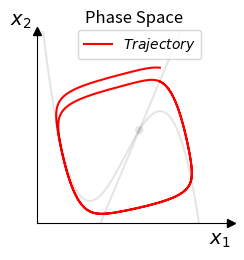

This chart was generated by the following Python code:
# FitzHugh-Nagumo (t: in function of time), ODE of wiki and solved using Euler's method
# Goal to plot v(t) and w(t)

import numpy as np
import matplotlib.pyplot as plt
from typing import Tuple


# Constants
R = 0.1
I = 10
TAU = 7.5
A = 0.7
B = 0.8
NUM_OF_POINTS = 15000

def sample_subarray(original_array, new_size):
    # Ensure the new size is less than the original array size
    if new_size >= len(original_array):
        raise ValueError("New size must be less than the original array size")

    # Calculate the size of the inner segment to sample
    inner_size = new_size - 2  # Exclude the first and last elements
    total_size = len(original_array) - 2  # Exclude the first and last elements
    
    # Generate indices for the inner segment
    inner_indices = np.linspace(1, total_size, inner_size, dtype=int)
    
    # Construct the sampled subarray
    sampled_array = [original_array[0]]  # Start with the first element
    sampled_array.extend(original_array[i] for i in inner_indices)  # Add the sampled points
    sampled_array.append(original_array[-1])  # End with the last element
    
    return np.array(sampled_array)


# Define the ODEs (https://en.wikipedia.org/wiki/FitzHugh%E2%80%93Nagumo_model)
def v_dot(v, w):
    """
    The differential equation describing the voltage of the FitzHugh-Nagumo model.
    """
    return v - (v**3) / 3 - w + R * I

def w_dot(v, w):
    """
    The differential equation describing the relaxation of the FitzHugh-Nagumo model.
    """
    return (v + A - B * w) / TAU

def nullcline_vdot(v):
    """
    Calculate the cubic nullcline function w(v).

    Parameters:
    - v: Input value.

    Returns:
    - Result of the nullcline function.
    """
    return v - (1/3)*v**3 + R * I

def nullcline_wdot(v):
    """Calculates the linear nullcline function w(v)
    
    Parameters:
    - v: Input value.

    Returns:
    - Result of the nullcline function.    
    """
    return (v + A) / B

def compute_fitzhugh_nagumo_dynamics(num_points=None) -> Tuple[np.ndarray, np.ndarray, np.ndarray] :
    """
    Compute the dynamics of the FitzHugh-Nagumo model using Euler's method.

    Returns:
    time (array): Array of time values.
    v_values (array): Array of membrane potential values.
    w_values (array): Array of recovery variable values.

    Notes:
    - The FitzHugh-Nagumo model describes the dynamics of excitable media.
    - It consists of two coupled differential equations for the membrane potential (v)
      and the recovery variable (w).
    - The equations are integrated using Euler's method.
    - The integration parameters depend on the value of TAU (want same points per period).
    """
    # Initial conditions 
    v0 = 1.0  # Initial value of v
    w0 = 2.0  # Initial value of w

    # Time parameters
    if TAU == 7.5:
        t0 = 0.0  # Initial time
        t_end = 50.0  # End time
        num_steps = 15000

    if TAU == 1:
        t0 = 0.0
        t_end = 65.5
        num_steps = 15000

    if TAU == 2:
        t0 = 0.0
        t_end = 72.27
        num_steps = 15000
    
    if TAU == 5:
        t0 = 0.0
        t_end = 116.6
        num_steps = 15000
        # nog niks mee gedaan

    if TAU == 6:
        t0 = 0.0
        t_end = 131.25
        num_steps = 15000

    if TAU == 10:
        t0 = 0.0
        t_end = 187.0
        num_steps = 15000

    if TAU == 20:
        t0 = 0.0
        t_end = 318.8
        num_steps = 15000  

    if TAU == 25:
        t0 = 0.0
        t_end = 382.1
        num_steps = 15000  

    if TAU == 40:
        t0 = 0.0
        t_end = 567.2
        num_steps = 15000

    if TAU == 50:
        t0 = 0.0
        t_end = 688.2
        num_steps = 15000

    if TAU == 60:
        t0 = 0.0
        t_end = 807.9
        num_steps = 15000

    if TAU == 80:
        t0 = 0.0
        t_end = 1044.8
        num_steps = 15000

    if TAU == 100:
        t0 = 0.0
        t_end = 1279.0
        num_steps = 15000
    

    # Create arrays to store the values
    time = np.linspace(t0, t_end, num_steps + 1) # +1 to work as expected
    h = (t_end - t0) / num_steps
    v_values = np.zeros(num_steps + 1)
    w_values = np.zeros(num_steps + 1)

    # Initialize the values at t0
    v_values[0] = v0
    w_values[0] = w0

    # Implement Euler's method
    for i in range(1, num_steps + 1):
        v_values[i] = v_values[i - 1] + h * v_dot(v_values[i - 1], w_values[i - 1])
        w_values[i] = w_values[i - 1] + h * w_dot(v_values[i - 1], w_values[i - 1])

    if num_points is None:
        sampled_time = sample_subarray(time, NUM_OF_POINTS)
        sampled_v_values = sample_subarray(v_values, NUM_OF_POINTS)
        sampled_w_values = sample_subarray(w_values, NUM_OF_POINTS)
    else:
        input(f"Are you sure you don't want to use global NUM_OF_POINTS={NUM_OF_POINTS}?, if 'no': cancel by CONTROL+C")
        sampled_time = sample_subarray(time, num_points)
        sampled_v_values = sample_subarray(v_values, num_points)
        sampled_w_values = sample_subarray(w_values, num_points)

    return sampled_time, sampled_v_values, sampled_w_values

def plot_timeseries():
    # Plot the results
    time, v_values, w_values = compute_fitzhugh_nagumo_dynamics()

    mean_val = np.min(time)
    std_dev = np.max(time) - np.min(time)
    time = (time - mean_val) / std_dev    

    mean_val = np.min(v_values)
    std_dev = np.max(v_values) - np.min(v_values)
    v_values = (v_values - mean_val) / std_dev    

    mean_val = np.min(w_values)
    std_dev = np.max(w_values) - np.min(w_values)
    w_values = (w_values - mean_val) / std_dev    

    v_values = v_values*0.6+0.1
    w_values = w_values*0.7+0.16

    plt.figure(figsize=(2.5, 2.5))
    plt.plot(time, v_values, label=r'$x_1$', color='red', linestyle='dashed')
    plt.plot(time, w_values, label=r'$x_2$', color='red')
    plt.xlabel('Time', loc='right', fontsize=12)
    plt.ylabel(r'$x$', loc='top', rotation=0, fontsize=14)
    plt.legend(loc='upper center', bbox_to_anchor=[0.53, 1.04], ncols=2, frameon=True, fontsize=12)
    plt.title('Time Series')
    # plt.grid()
    
    plt.gca().spines['top'].set_color('none')
    plt.gca().spines['right'].set_color('none')

    # Add arrows at the end of x and y axes
    plt.gca().spines['left'].set_position(('data', 0))
    plt.gca().spines['bottom'].set_position(('data', 0))

    plt.gca().spines['left'].set_bounds(0, 1)
    plt.gca().spines['bottom'].set_bounds(0, 1)

    plt.gca().xaxis.set_ticks_position('bottom')
    plt.gca().yaxis.set_ticks_position('left')

    plt.gca().plot(1, 0, ">k", transform=plt.gca().get_xaxis_transform(), clip_on=False)
    plt.gca().plot(0, 1, "^k", transform=plt.gca().get_yaxis_transform(), clip_on=False)
    plt.xlim(0, 1)
    plt.ylim(0, 1)

    # Remove ticks
    plt.xticks([])
    plt.yticks([])

    import matplotlib as mpl
    mpl.rc("savefig", dpi=300)
    plt.savefig(rf'C:\Users\<user>\OneDrive\Documents\Universiteit\KULeuven\Masterproef\Thesis_Fig\Introduction\Timeseries.png')

    # Show the plot
    plt.show()


def plot_phase_space_hidden_nullcline():
    time, v_values, w_values = compute_fitzhugh_nagumo_dynamics()



    mean_val = np.min(time)
    std_dev = np.max(time) - np.min(time)
    time = (time - mean_val) / std_dev    

    mean_val = np.min(v_values)
    std_dev = np.max(v_values) - np.min(v_values)
    v_values = (v_values - mean_val) / std_dev    

    mean_val = np.min(w_values)
    std_dev = np.max(w_values) - np.min(w_values)
    w_values = (w_values - mean_val) / std_dev    

    v_values = v_values*0.7+0.1
    w_values = w_values*0.76+0.05

    plt.figure(figsize=(2.5, 2.5))
    plt.plot(v_values, w_values, label=r'$Trajectory$', color='red')


    x = np.linspace(-2.5, 3, 10000)
    mean_val = np.min(x)
    std_dev = np.max(x) - np.min(x)
    x_mean = (x - mean_val) / std_dev    

    scale = 0.35
    # plt.plot(x_mean, scale*nullcline_vdot(x), label=r'nullcline 1', color='lime', alpha=0.5, linestyle=':')
    # plt.plot(x_mean, scale*nullcline_wdot(x), label='nullcline 2', color='cyan', alpha=0.5, linestyle=':')
    plt.plot(x_mean, scale*nullcline_vdot(x), color='black', alpha=0.1)
    plt.plot(x_mean, scale*nullcline_wdot(x), color='black', alpha=0.1)
    plt.scatter([0.528884], [0.485130], color='black', alpha=0.1, edgecolors='none')
    # plt.plot(x_mean, scale*nullcline_vdot(x), label=r'nullcline 1', color='grey', alpha=0.5, linestyle=':')
    # plt.plot(x_mean, scale*nullcline_wdot(x), label='nullcline 2', color='grey', alpha=0.5, linestyle=':')


    plt.plot()

    plt.xlabel(r'$x_1$', loc='right', fontsize=14)
    plt.ylabel(r'$x_2$', loc='top', rotation=0, fontsize=14)
    # plt.legend(loc='upper center', ncols=2, frameon=True)
    plt.legend(loc='upper center', bbox_to_anchor=[0.53, 1.04], ncols=2, frameon=True, fontsize=10)

    plt.title('Phase Space')
    # plt.grid()
    
    plt.gca().spines['top'].set_color('none')
    plt.gca().spines['right'].set_color('none')

    # Add arrows at the end of x and y axes
    plt.gca().spines['left'].set_position(('data', 0))
    plt.gca().spines['bottom'].set_position(('data', 0))

    xmin, xmax = 0, 1
    ymin, ymax = 0, 1

    plt.gca().spines['left'].set_bounds(0, 1)
    plt.gca().spines['bottom'].set_bounds(0, 1)

    plt.gca().xaxis.set_ticks_position('bottom')
    plt.gca().yaxis.set_ticks_position('left')

    plt.gca().plot(1, 0, ">k", transform=plt.gca().get_xaxis_transform(), clip_on=False)
    plt.gca().plot(0, 1, "^k", transform=plt.gca().get_yaxis_transform(), clip_on=False)
    plt.xlim(xmin, xmax)
    plt.ylim(ymin, ymax)

    # Remove ticks
    plt.xticks([])
    plt.yticks([])

    import matplotlib as mpl
    mpl.rc("savefig", dpi=300)
    plt.savefig(rf'C:\Users\<user>\OneDrive\Documents\Universiteit\KULeuven\Masterproef\Thesis_Fig\Introduction\HiddenPS.png')

    # Show the plot
    plt.show()

def plot_phase_space_revealed_nullcline():
    time, v_values, w_values = compute_fitzhugh_nagumo_dynamics()



    mean_val = np.min(time)
    std_dev = np.max(time) - np.min(time)
    time = (time - mean_val) / std_dev    

    mean_val = np.min(v_values)
    std_dev = np.max(v_values) - np.min(v_values)
    v_values = (v_values - mean_val) / std_dev    

    mean_val = np.min(w_values)
    std_dev = np.max(w_values) - np.min(w_values)
    w_values = (w_values - mean_val) / std_dev    

    v_values = v_values*0.7+0.1
    w_values = w_values*0.76+0.05

    plt.figure(figsize=(2.5, 2.5))
    plt.plot(v_values, w_values, label=r'$Trajectory$', color='red')


    x = np.linspace(-2.5, 3, 10000)
    mean_val = np.min(x)
    std_dev = np.max(x) - np.min(x)
    x_mean = (x - mean_val) / std_dev    

    scale = 0.35
    # plt.plot(x_mean, scale*nullcline_vdot(x), label=r'nullcline 1', color='lime', alpha=0.5, linestyle=':')
    # plt.plot(x_mean, scale*nullcline_wdot(x), label='nullcline 2', color='cyan', alpha=0.5, linestyle=':')

    plt.plot(x_mean, scale*nullcline_wdot(x), color='cyan', label=r'Nullcline $x_2$',alpha=1)
    plt.plot(x_mean, scale*nullcline_vdot(x), color='lime', label=r'Nullcline $x_1$', alpha=1)
    plt.scatter([0.528884], [0.485130], color='black', label='Fixed Point',alpha=1, edgecolors='none', zorder=10)
    # plt.plot(x_mean, scale*nullcline_vdot(x), label=r'nullcline 1', color='grey', alpha=0.5, linestyle=':')
    # plt.plot(x_mean, scale*nullcline_wdot(x), label='nullcline 2', color='grey', alpha=0.5, linestyle=':')


    plt.xlabel(r'$x_1$', loc='right', fontsize=14)
    plt.ylabel(r'$x_2$', loc='top', rotation=0, fontsize=14)
    # plt.legend(loc='upper center', bbox_to_anchor=[0.55, 1.39],ncols=2, frameon=True, columnspacing=0.4, fontsize=10)
    # plt.legend(loc='upper center', bbox_to_anchor=[0.53, 1.04], ncols=2, frameon=True, fontsize=10, columnspacing=0.4)

    # plt.title('Phase Space', pad=50)
    plt.title('Phase Space')

    # plt.grid()
    
    plt.gca().spines['top'].set_color('none')
    plt.gca().spines['right'].set_color('none')

    # Add arrows at the end of x and y axes
    plt.gca().spines['left'].set_position(('data', 0))
    plt.gca().spines['bottom'].set_position(('data', 0))

    xmin, xmax = 0, 1
    ymin, ymax = 0, 1

    plt.gca().spines['left'].set_bounds(0, 1)
    plt.gca().spines['bottom'].set_bounds(0, 1)

    plt.gca().xaxis.set_ticks_position('bottom')
    plt.gca().yaxis.set_ticks_position('left')

    plt.gca().plot(1, 0, ">k", transform=plt.gca().get_xaxis_transform(), clip_on=False)
    plt.gca().plot(0, 1, "^k", transform=plt.gca().get_yaxis_transform(), clip_on=False)
    plt.xlim(xmin, xmax)
    plt.ylim(ymin, ymax)

    # Remove ticks
    plt.xticks([])
    plt.yticks([])

    plt.subplots_adjust(top=0.715,
bottom=0.11,
left=0.125,
right=0.9,
hspace=0.2,
wspace=0.2)
    plt.subplots_adjust(top=0.88,
bottom=0.11,
left=0.125,
right=0.9,
hspace=0.2,
wspace=0.2)

    import matplotlib as mpl
    mpl.rc("savefig", dpi=300)
    plt.savefig(rf'C:\Users\<user>\OneDrive\Documents\Universiteit\KULeuven\Masterproef\Thesis_Fig\Introduction\RevealedPS2.png')

    # Show the plot
    plt.show()



if __name__ == '__main__':
    # plot_timeseries()
    # plot_phase_space_revealed_nullcline()
    plot_phase_space_hidden_nullcline()